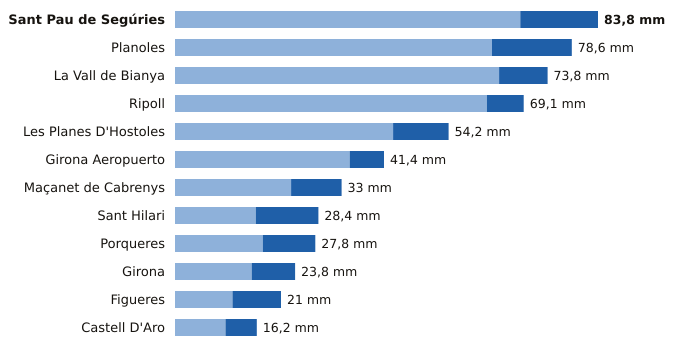

Source data for this figure (header and first rows):
estacion, provincia, indicativo, mm_6_dias_anteriores, mm_hoy, mm_7_dias, horas_de_hoy
Sant Pau de Segúries, Girona, 0312X, 68.4, 15.4, 83.8, 17
Planoles, Girona, 0320I, 62.8, 15.8, 78.6, 18
La Vall de Bianya, Girona, 0394X, 64.2, 9.6, 73.8, 18
Ripoll, Girona, 0324A, 61.8, 7.3, 69.1, 18
Les Planes D'Hostoles, Girona, 0360X, 43.2, 11.0, 54.2, 18
Girona Aeropuerto, Girona, 0367, 34.6, 6.8, 41.4, 18
Maçanet de Cabrenys, Girona, 0413A, 23.0, 10.0, 33.0, 17
Sant Hilari, Girona, 0363X, 16.0, 12.4, 28.4, 17
Porqueres, Girona, 0372C, 17.4, 10.4, 27.8, 18
Girona, Girona, 0370E, 15.2, 8.6, 23.8, 18
Figueres, Girona, 0429X, 11.4, 9.6, 21.0, 18
Castell D'Aro, Girona, 0284X, 10.0, 6.2, 16.2, 17
